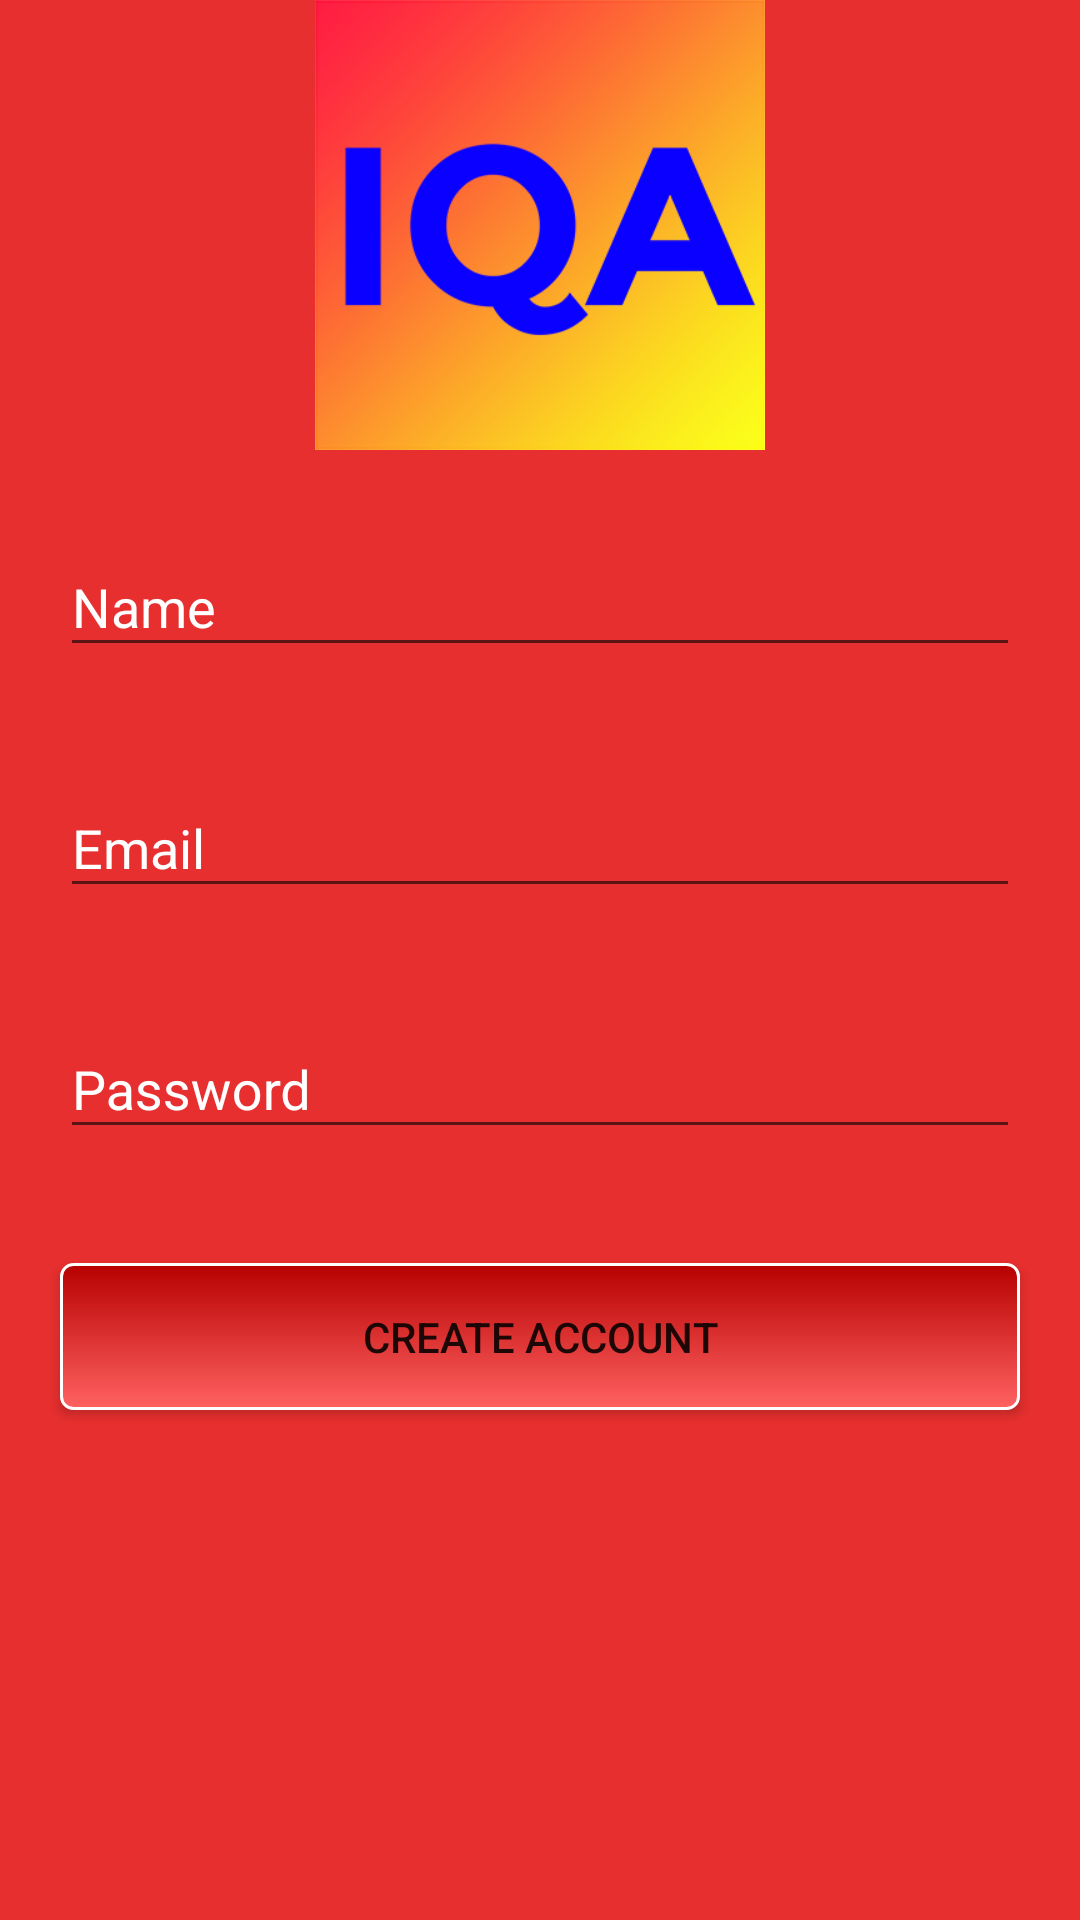

This screen was rendered from an Android layout file. Write that file and the resources it references.
<!-- AndroidManifest.xml: application theme AppTheme -->
<!-- res/layout/activity_signup.xml -->
<?xml version="1.0" encoding="utf-8"?>
<RelativeLayout xmlns:android="http://schemas.android.com/apk/res/android"
    xmlns:app="http://schemas.android.com/apk/res-auto"
    xmlns:tools="http://schemas.android.com/tools"
    android:layout_width="match_parent"
    android:layout_height="match_parent"
    tools:context=".SignupActivity"
    android:background="@color/background_def">

    <ImageView
        android:layout_width="150dp"
        android:layout_height="150dp"
        android:src="@drawable/iqa"
        android:layout_centerHorizontal="true"
        android:id="@+id/signUpLogo"/>

    <android.support.design.widget.TextInputLayout
        android:layout_width="match_parent"
        android:layout_height="wrap_content"
        android:layout_below="@id/signUpLogo"
        android:id="@+id/nameLayout"
        android:layout_marginLeft="20dp"
        android:layout_marginRight="20dp"
        android:textColorHint="@color/white"
        android:layout_marginTop="20dp"
        android:layout_marginBottom="8dp">
        <EditText android:id="@+id/nameField"
            android:layout_width="match_parent"
            android:layout_height="wrap_content"
            android:textCursorDrawable="@color/white"
            android:inputType="textPersonName"
            android:textColor="#000000"
            android:hint="Name" />
    </android.support.design.widget.TextInputLayout>

    <android.support.design.widget.TextInputLayout
        android:layout_width="match_parent"
        android:layout_height="wrap_content"
        android:layout_below="@id/nameLayout"
        android:id="@+id/emailLayout"
        android:layout_marginLeft="20dp"
        android:layout_marginRight="20dp"
        android:textColorHint="@color/white"
        android:layout_marginTop="20dp"
        android:layout_marginBottom="8dp">
        <EditText android:id="@+id/login_emailField"
            android:layout_width="match_parent"
            android:layout_height="wrap_content"
            android:textCursorDrawable="@color/white"
            android:inputType="textEmailAddress"
            android:textColor="#000000"
            android:hint="Email" />
    </android.support.design.widget.TextInputLayout>

    <android.support.design.widget.TextInputLayout
        android:layout_width="match_parent"
        android:layout_height="wrap_content"
        android:layout_below="@id/emailLayout"
        android:id="@+id/passwordLayout"
        android:layout_marginLeft="20dp"
        android:layout_marginRight="20dp"
        android:textColorHint="@color/white"
        android:layout_marginTop="20dp"
        android:layout_marginBottom="8dp">
        <EditText android:id="@+id/login_passwordField"
            android:layout_width="match_parent"
            android:layout_height="wrap_content"
            android:textCursorDrawable="@color/white"
            android:inputType="textPassword"
            android:textColor="#000000"
            android:hint="Password" />
    </android.support.design.widget.TextInputLayout>

    <Button
        android:id="@+id/signup_button"
        android:layout_width="match_parent"
        android:layout_height="wrap_content"
        android:layout_below="@id/passwordLayout"
        android:layout_centerHorizontal="true"
        android:layout_marginLeft="20dp"
        android:layout_marginRight="20dp"
        android:layout_marginTop="30dp"
        android:background="@drawable/background"
        android:padding="15dp"
        android:text="Create Account" />
</RelativeLayout>
<!-- resources referenced by this layout -->
<resources>
  <color name="background_def">#e72f2f</color>
  <color name="white">#ffffff</color>
  <!-- drawable background (drawable) -->
  <?xml version="1.0" encoding="utf-8"?>
  <selector xmlns:android="http://schemas.android.com/apk/res/android">
      <item android:state_pressed="true" >
          <shape>
              <solid
                  android:color="#b70000" />
              <stroke
                  android:width="1dp"
                  android:color="#ff6262" />
              <corners
                  android:radius="3dp" />
              <padding
                  android:left="10dp"
                  android:top="10dp"
                  android:right="10dp"
                  android:bottom="10dp" />
          </shape>
      </item>
      <item>
          <shape>
              <gradient
                  android:startColor="#b70000"
                  android:endColor="#ff6262"
                  android:angle="270" />
              <stroke
                  android:width="1dp"
                  android:color="#ffffff" />
              <corners
                  android:radius="4dp" />
              <padding
                  android:left="10dp"
                  android:top="10dp"
                  android:right="10dp"
                  android:bottom="10dp" />
          </shape>
      </item>
  </selector>
  <!-- drawable iqa: png bitmap (drawable, 61254 bytes) -->
  <style name="AppTheme" parent="Theme.AppCompat.Light.NoActionBar">
          
          <item name="colorPrimary">@color/colorPrimary</item>
          <item name="colorPrimaryDark">@color/colorPrimaryDark</item>
          <item name="colorAccent">@color/colorAccent</item>
          <item name="popupMenuStyle">@style/popupMenuStyle</item>
      </style>
  <color name="colorPrimary">#3F51B5</color>
  <color name="colorPrimaryDark">#303F9F</color>
  <color name="colorAccent">#FF4081</color>
  <style name="popupMenuStyle" parent="Widget.AppCompat.PopupMenu">
          <item name="android:popupBackground">@android:color/white</item>
      </style>
</resources>
